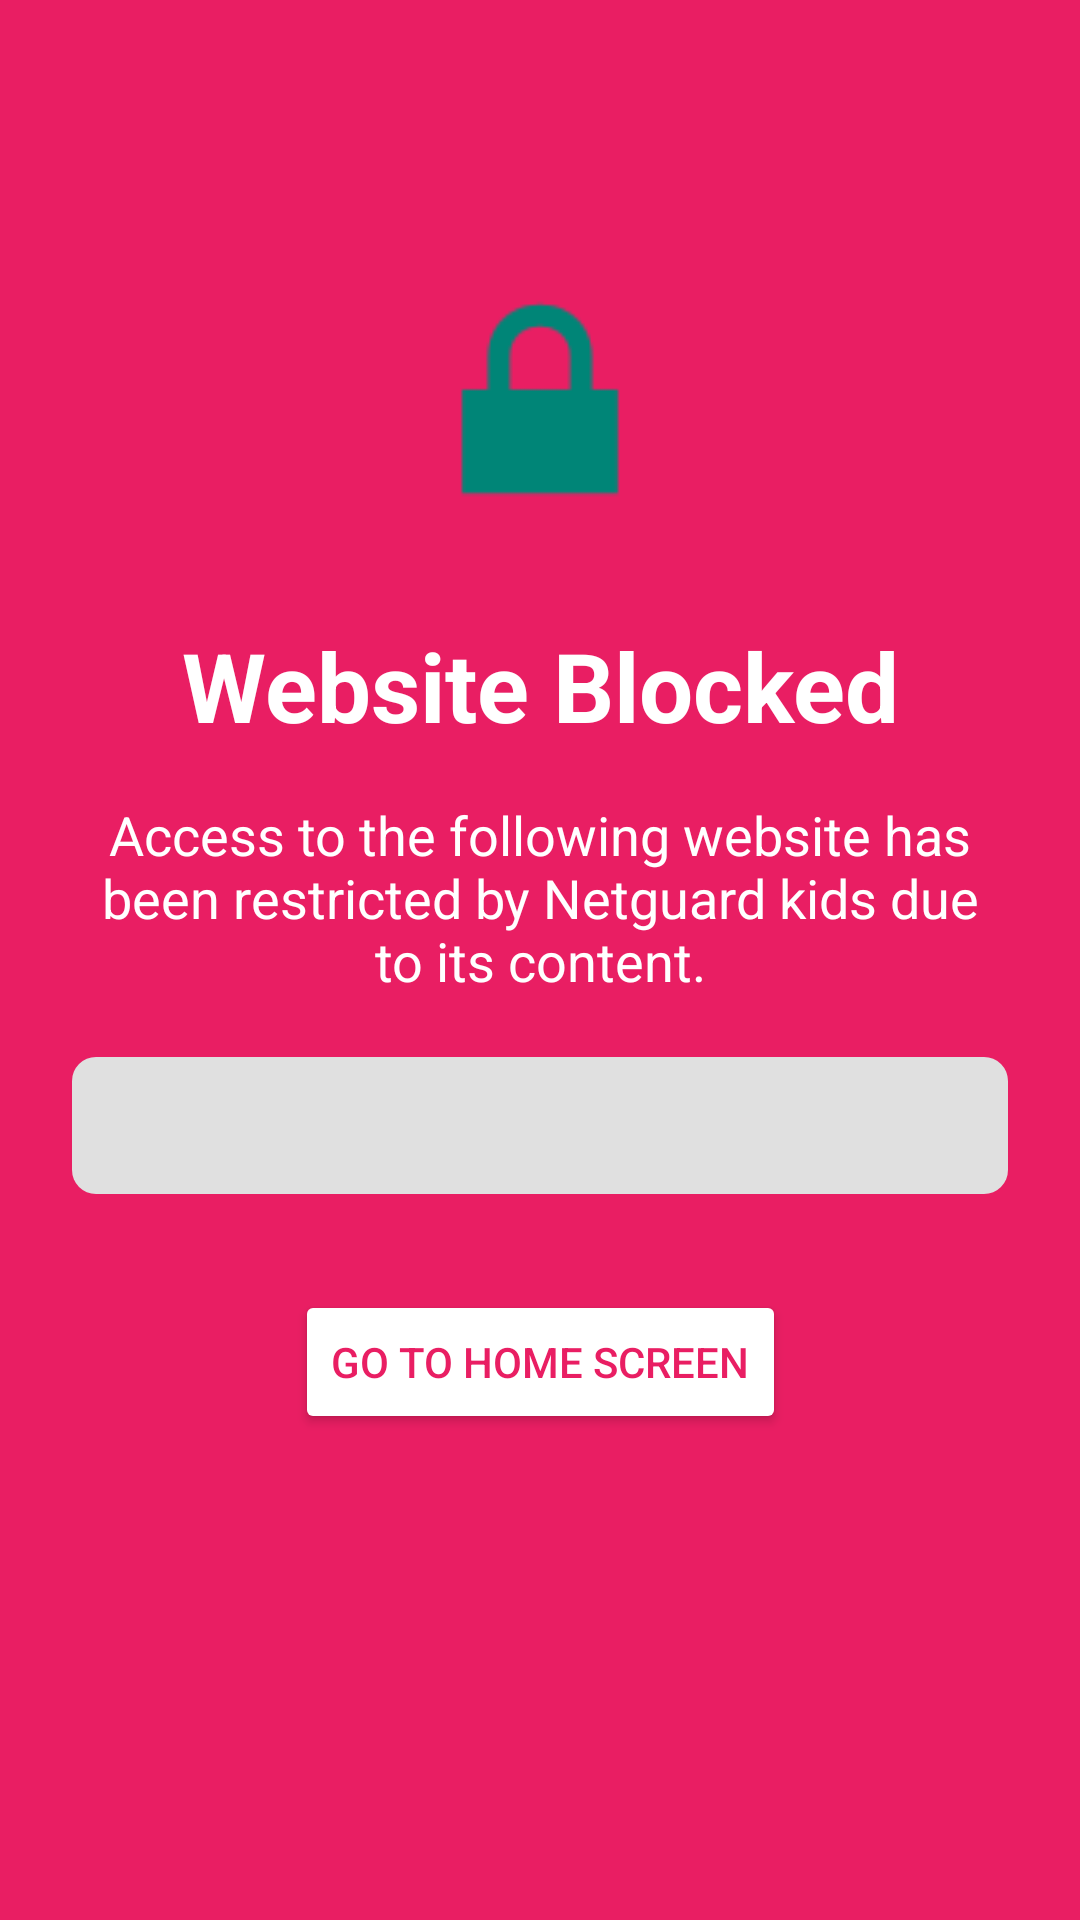

Reconstruct the res/layout file that produces this screen, plus the resources it refers to.
<!-- AndroidManifest.xml: activity theme Theme.AppCompat.Light.NoActionBar -->
<!-- res/layout/activity_url_blocked.xml -->
<?xml version="1.0" encoding="utf-8"?>
<androidx.constraintlayout.widget.ConstraintLayout xmlns:android="http://schemas.android.com/apk/res/android"
    xmlns:app="http://schemas.android.com/apk/res-auto"
    xmlns:tools="http://schemas.android.com/tools"
    android:layout_width="match_parent"
    android:layout_height="match_parent"
    android:background="#E91E63"
    android:padding="24dp"
    tools:context=".UrlBlockedActivity">

    <ImageView
        android:id="@+id/imageViewBlockedIcon"
        android:layout_width="100dp"
        android:layout_height="100dp"
        android:src="@android:drawable/ic_lock_lock"
        app:tint="@android:color/white"
        app:layout_constraintTop_toTopOf="parent"
        app:layout_constraintStart_toStartOf="parent"
        app:layout_constraintEnd_toEndOf="parent"
        app:layout_constraintBottom_toTopOf="@+id/textViewBlockedTitle"
        app:layout_constraintVertical_bias="0.3"
        app:layout_constraintVertical_chainStyle="packed"
        android:contentDescription="Blocked Icon" />

    <TextView
        android:id="@+id/textViewBlockedTitle"
        android:layout_width="0dp"
        android:layout_height="wrap_content"
        android:layout_marginTop="24dp"
        android:text="Website Blocked"
        android:textColor="@android:color/white"
        android:textSize="32sp"
        android:textStyle="bold"
        android:gravity="center"
        app:layout_constraintTop_toBottomOf="@id/imageViewBlockedIcon"
        app:layout_constraintStart_toStartOf="parent"
        app:layout_constraintEnd_toEndOf="parent"
        app:layout_constraintBottom_toTopOf="@+id/textViewBlockedMessage" />

    <TextView
        android:id="@+id/textViewBlockedMessage"
        android:layout_width="0dp"
        android:layout_height="wrap_content"
        android:layout_marginTop="16dp"
        android:text="Access to the following website has been restricted by Netguard kids due to its content."
        android:textColor="@android:color/white"
        android:textSize="18sp"
        android:gravity="center"
        app:layout_constraintTop_toBottomOf="@id/textViewBlockedTitle"
        app:layout_constraintStart_toStartOf="parent"
        app:layout_constraintEnd_toEndOf="parent"
        app:layout_constraintBottom_toTopOf="@+id/textViewBlockedUrl" />

    <TextView
        android:id="@+id/textViewBlockedUrl"
        android:layout_width="0dp"
        android:layout_height="wrap_content"
        android:layout_marginTop="20dp"
        android:background="@drawable/url_background_shape"
        android:padding="12dp"
        android:textColor="#333333"
        android:textSize="16sp"
        android:gravity="center"
        tools:text="https://example-blocked-site.com/path"
        app:layout_constraintTop_toBottomOf="@id/textViewBlockedMessage"
        app:layout_constraintStart_toStartOf="parent"
        app:layout_constraintEnd_toEndOf="parent"
        app:layout_constraintBottom_toTopOf="@+id/buttonGoHome" />

    <Button
        android:id="@+id/buttonGoHome"
        android:layout_width="wrap_content"
        android:layout_height="wrap_content"
        android:layout_marginTop="32dp"
        android:text="Go to Home Screen"
        android:backgroundTint="#FFFFFF"
        android:textColor="#E91E63"
        app:layout_constraintTop_toBottomOf="@id/textViewBlockedUrl"
        app:layout_constraintStart_toStartOf="parent"
        app:layout_constraintEnd_toEndOf="parent"
        app:layout_constraintBottom_toBottomOf="parent"/>

</androidx.constraintlayout.widget.ConstraintLayout>
<!-- resources referenced by this layout -->
<resources>
  <!-- drawable url_background_shape (drawable) -->
  <?xml version="1.0" encoding="utf-8"?>
  <shape xmlns:android="http://schemas.android.com/apk/res/android">
      <solid android:color="#E0E0E0"/> 
      <corners android:radius="8dp"/>
      <padding android:left="10dp" android:top="10dp" android:right="10dp" android:bottom="10dp" />
  </shape>
</resources>
